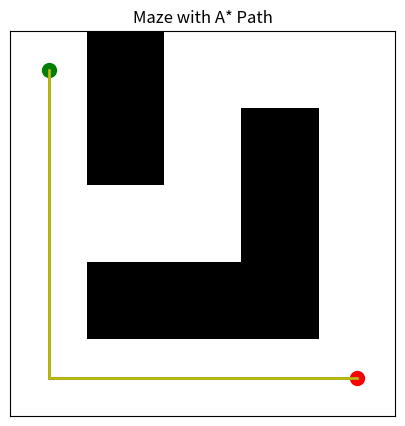

Recreate this plot in Python.
import numpy as np
import heapq
import matplotlib.pyplot as plt

# Создаем лабиринт в виде двумерной матрицы
maze = np.array([
    [0, 1, 0, 0, 0],
    [0, 1, 0, 1, 0],
    [0, 0, 0, 1, 0],
    [0, 1, 1, 1, 0],
    [0, 0, 0, 0, 0]
])

# Определяем стартовую и целевую точки
start = (0, 0)
goal = (4, 4)


# Функция эвристики (Манхэттенское расстояние)
def heuristic(a, b):
    return abs(a[0] - b[0]) + abs(a[1] - b[1])


# Алгоритм A*
def astar(maze, start, goal):
    frontier = []
    heapq.heappush(frontier, (0, start))
    came_from = {}
    cost_so_far = {}
    came_from[start] = None
    cost_so_far[start] = 0

    while frontier:
        _, current = heapq.heappop(frontier)

        if current == goal:
            break

        for dx, dy in [(0, 1), (1, 0), (0, -1), (-1, 0)]:
            next_cell = (current[0] + dx, current[1] + dy)
            if next_cell[0] < 0 or next_cell[0] >= maze.shape[0] or next_cell[1] < 0 or next_cell[1] >= maze.shape[1]:
                continue
            if maze[next_cell[0], next_cell[1]] != 0:
                continue

            new_cost = cost_so_far[current] + 1
            if next_cell not in cost_so_far or new_cost < cost_so_far[next_cell]:
                cost_so_far[next_cell] = new_cost
                priority = new_cost + heuristic(goal, next_cell)
                heapq.heappush(frontier, (priority, next_cell))
                came_from[next_cell] = current

    path = []
    current = goal
    while current != start:
        path.append(current)
        current = came_from[current]
    path.append(start)
    path.reverse()
    return path


# Находим путь
path = astar(maze, start, goal)
print("Path found:", path)


# Симуляция движения
def simulate_movement(maze, path):
    real_path = []
    current = start
    for step in path:
        if maze[step[0], step[1]] == 0:
            real_path.append(step)
            current = step
        else:
            break
    return real_path


# Симулируем движение
real_path = simulate_movement(maze, path)
print("Real path:", real_path)


# Анализ производительности
def analyze_performance(path, real_path):
    path_length = len(path)
    real_path_length = len(real_path)
    deviation = abs(path_length - real_path_length)
    efficiency = (real_path_length / path_length) * 100 if path_length > 0 else 0
    return path_length, real_path_length, deviation, efficiency


path_length, real_path_length, deviation, efficiency = analyze_performance(path, real_path)
print(f"Path Length: {path_length}")
print(f"Real Path Length: {real_path_length}")
print(f"Deviation: {deviation}")
print(f"Efficiency: {efficiency:.2f}%")

# Выводы
print("Conclusion:")
print(f"The A* algorithm found a path of length {path_length}.")
print(f"The real path length was {real_path_length}.")
print(f"The deviation between the model and real path was {deviation}.")
print(f"The efficiency of the algorithm was {efficiency:.2f}%.")


# Визуализация лабиринта и пути
def visualize_maze(maze, path, real_path, start, goal):
    plt.figure(figsize=(10, 5))
    plt.imshow(maze, cmap='binary', interpolation='nearest')

    # Рисуем стартовую и целевую точки
    plt.plot(start[1], start[0], 'go', markersize=10)  # Стартовая точка (зеленый)
    plt.plot(goal[1], goal[0], 'ro', markersize=10)  # Целевая точка (красный)

    # Рисуем путь
    if path:
        path_x, path_y = zip(*path)
        plt.plot(path_y, path_x, 'b-', linewidth=2)  # Путь (синий)

    # Рисуем реальный путь
    if real_path:
        real_path_x, real_path_y = zip(*real_path)
        plt.plot(real_path_y, real_path_x, 'y-', linewidth=2)  # Реальный путь (желтый)

    plt.xticks([])
    plt.yticks([])
    plt.title('Maze with A* Path')
    plt.show()


# Визуализируем лабиринт и путь
visualize_maze(maze, path, real_path, start, goal)
